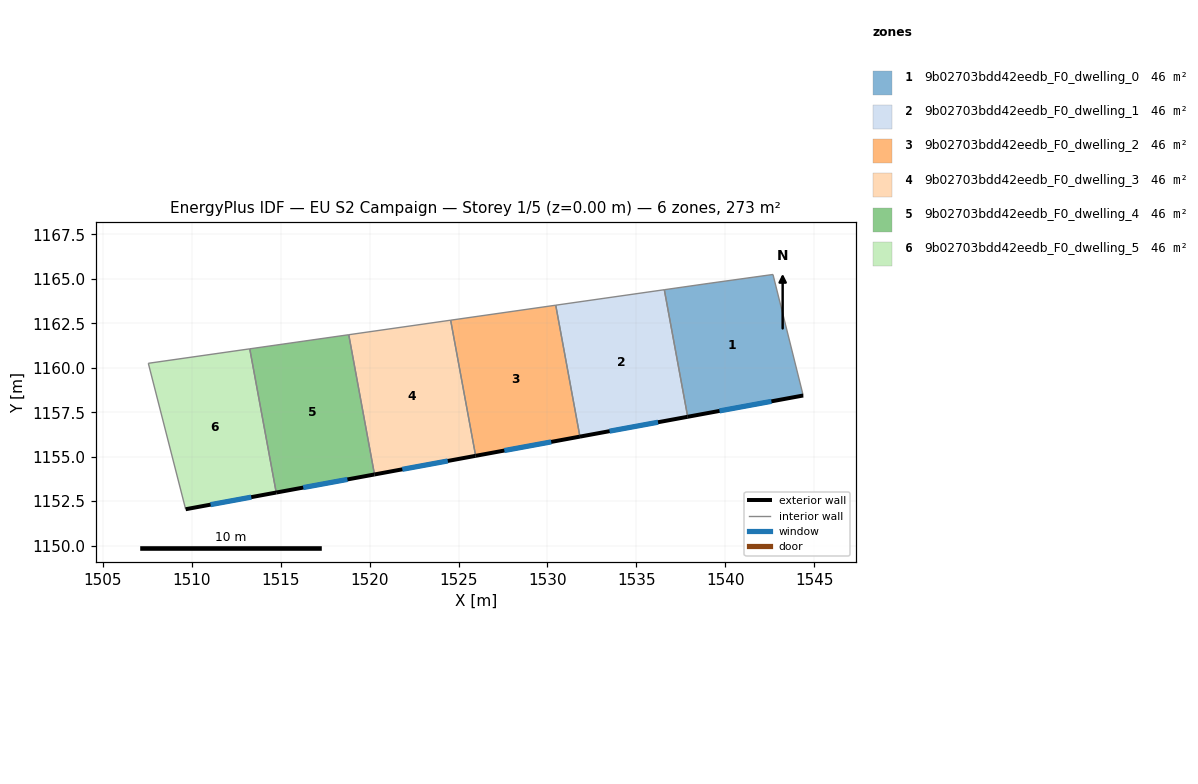
=== STOREY PLAN SPEC (per zone: floor XY polygon, exterior-wall plan segments, windows/doors) ===
zone 1: 9b02703bdd42eedb_F0_dwelling_0  (45.5 m²)
  floor: (1542.68, 1165.25) (1544.38, 1158.44) (1537.89, 1157.25) (1536.57, 1164.39) (1539.08, 1164.75)
  exterior wall: (1537.89, 1157.25) – (1544.38, 1158.44)  [6.6 m]
    window: (1539.67, 1157.57) – (1542.59, 1158.11)  [4.0 m²]
  interior walls: 4
zone 2: 9b02703bdd42eedb_F0_dwelling_1  (45.5 m²)
  floor: (1536.57, 1164.39) (1537.89, 1157.25) (1531.83, 1156.13) (1530.47, 1163.52)
  exterior wall: (1531.83, 1156.13) – (1537.89, 1157.25)  [6.2 m]
    window: (1533.49, 1156.44) – (1536.22, 1156.94)  [3.7 m²]
  interior walls: 3
zone 3: 9b02703bdd42eedb_F0_dwelling_2  (45.5 m²)
  floor: (1530.47, 1163.52) (1531.83, 1156.13) (1525.96, 1155.05) (1524.56, 1162.68)
  exterior wall: (1525.96, 1155.05) – (1531.83, 1156.13)  [6.0 m]
    window: (1527.58, 1155.35) – (1530.21, 1155.83)  [3.6 m²]
  interior walls: 3
zone 4: 9b02703bdd42eedb_F0_dwelling_3  (45.5 m²)
  floor: (1524.56, 1162.68) (1525.96, 1155.05) (1520.27, 1154.00) (1518.83, 1161.86)
  exterior wall: (1520.27, 1154.00) – (1525.96, 1155.05)  [5.8 m]
    window: (1521.84, 1154.29) – (1524.40, 1154.76)  [3.5 m²]
  interior walls: 3
zone 5: 9b02703bdd42eedb_F0_dwelling_4  (45.5 m²)
  floor: (1518.83, 1161.86) (1520.27, 1154.00) (1514.75, 1152.98) (1513.26, 1161.07)
  exterior wall: (1514.75, 1152.98) – (1520.27, 1154.00)  [5.6 m]
    window: (1516.27, 1153.26) – (1518.75, 1153.72)  [3.4 m²]
  interior walls: 3
zone 6: 9b02703bdd42eedb_F0_dwelling_5  (45.5 m²)
  floor: (1513.26, 1161.07) (1514.75, 1152.98) (1509.66, 1152.05) (1507.56, 1160.25)
  exterior wall: (1509.66, 1152.05) – (1514.75, 1152.98)  [5.2 m]
    window: (1511.06, 1152.30) – (1513.35, 1152.73)  [3.1 m²]
  interior walls: 3

=== DERIVED (storey summary) ===
Building: EU S2 Campaign
Storey: 1 of 5  (floor level z = 0.00 m)
Storey gross floor area: 273.2 m²
Zones on this storey: 6
  - 9b02703bdd42eedb_F0_dwelling_0: floor 45.5 m²; exterior wall 6.6 m (19.8 m²); 1 window(s) 4.0 m²; WWR 20.2%
  - 9b02703bdd42eedb_F0_dwelling_1: floor 45.5 m²; exterior wall 6.2 m (18.5 m²); 1 window(s) 3.7 m²; WWR 20.2%
  - 9b02703bdd42eedb_F0_dwelling_2: floor 45.5 m²; exterior wall 6.0 m (17.9 m²); 1 window(s) 3.6 m²; WWR 20.2%
  - 9b02703bdd42eedb_F0_dwelling_3: floor 45.5 m²; exterior wall 5.8 m (17.4 m²); 1 window(s) 3.5 m²; WWR 20.2%
  - 9b02703bdd42eedb_F0_dwelling_4: floor 45.5 m²; exterior wall 5.6 m (16.9 m²); 1 window(s) 3.4 m²; WWR 20.2%
  - 9b02703bdd42eedb_F0_dwelling_5: floor 45.5 m²; exterior wall 5.2 m (15.5 m²); 1 window(s) 3.1 m²; WWR 20.2%
Zone adjacency (shared interzone walls):
  - 9b02703bdd42eedb_F0_dwelling_0 ↔ 9b02703bdd42eedb_F0_dwelling_1
  - 9b02703bdd42eedb_F0_dwelling_1 ↔ 9b02703bdd42eedb_F0_dwelling_2
  - 9b02703bdd42eedb_F0_dwelling_2 ↔ 9b02703bdd42eedb_F0_dwelling_3
  - 9b02703bdd42eedb_F0_dwelling_3 ↔ 9b02703bdd42eedb_F0_dwelling_4
  - 9b02703bdd42eedb_F0_dwelling_4 ↔ 9b02703bdd42eedb_F0_dwelling_5